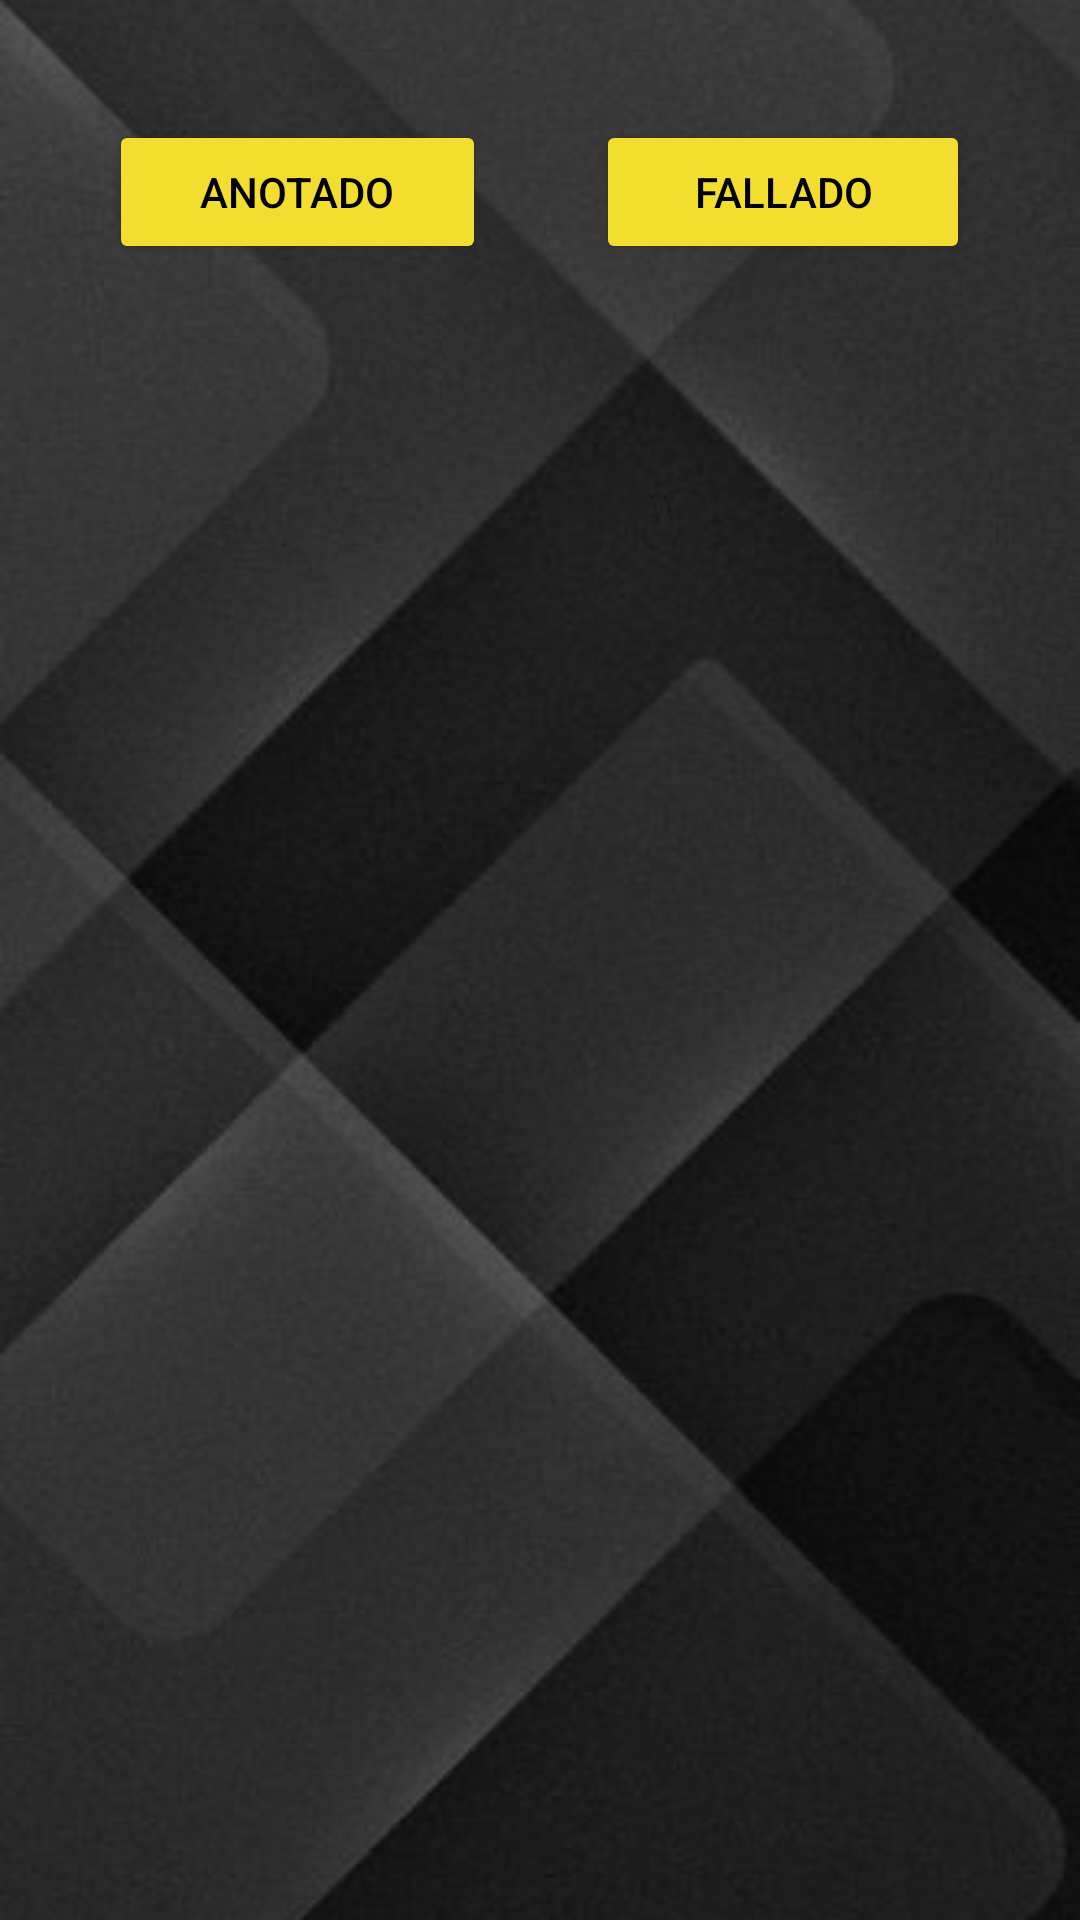

Android layout source for this screen:
<!-- AndroidManifest.xml: application theme Theme.UBB_estadistica -->
<!-- res/layout/accion_partido.xml -->
<?xml version="1.0" encoding="utf-8"?>
<androidx.constraintlayout.widget.ConstraintLayout xmlns:android="http://schemas.android.com/apk/res/android"
    xmlns:app="http://schemas.android.com/apk/res-auto"
    xmlns:tools="http://schemas.android.com/tools"
    android:layout_width="match_parent"
    android:layout_height="match_parent">

    <ImageView
        android:id="@+id/imageView8"
        android:layout_width="0dp"
        android:layout_height="wrap_content"
        android:scaleType="centerCrop"
        app:layout_constraintBottom_toBottomOf="parent"
        app:layout_constraintEnd_toEndOf="parent"
        app:layout_constraintStart_toStartOf="parent"
        app:layout_constraintTop_toTopOf="parent"
        app:srcCompat="@drawable/fondo_pantalla3" />


    <LinearLayout
        android:layout_width="match_parent"
        android:layout_height="match_parent"
        android:layout_marginTop="40dp"
        android:orientation="horizontal"
        app:layout_constraintBottom_toBottomOf="parent"
        app:layout_constraintEnd_toEndOf="parent"
        app:layout_constraintStart_toStartOf="parent"
        app:layout_constraintTop_toTopOf="parent">

        <Space
            android:id="@+id/space"
            android:layout_width="wrap_content"
            android:layout_height="wrap_content"
            android:layout_weight="1" />

        <Button
            android:id="@+id/btnAnotar"
            android:layout_width="wrap_content"
            android:layout_height="wrap_content"
            android:layout_weight="1"
            android:backgroundTint="@color/yellow_logo"
            android:text="Anotado"
            android:textColor="@color/black"
            app:cornerRadius="30dp" />

        <Space
            android:id="@+id/space2"
            android:layout_width="wrap_content"
            android:layout_height="wrap_content"
            android:layout_weight="1" />

        <Button
            android:id="@+id/btnFallar"
            android:layout_width="wrap_content"
            android:layout_height="wrap_content"
            android:layout_weight="1"
            android:backgroundTint="@color/yellow_logo"
            android:text="Fallado"
            android:textColor="@color/black"
            app:cornerRadius="30dp" />

        <Space
            android:id="@+id/space3"
            android:layout_width="wrap_content"
            android:layout_height="wrap_content"
            android:layout_weight="1" />
    </LinearLayout>


</androidx.constraintlayout.widget.ConstraintLayout>
<!-- resources referenced by this layout -->
<resources>
  <color name="black">#FF000000</color>
  <color name="yellow_logo">#F3DD2F</color>
  <!-- drawable fondo_pantalla3: jpg bitmap (drawable, 18674 bytes) -->
  <style name="Theme.UBB_estadistica" parent="Theme.MaterialComponents.DayNight.DarkActionBar">
          
          <item name="colorPrimary">@color/yellow_logo_500</item>
          <item name="colorPrimaryDark">@color/yellow_logo_700</item>
          <item name="colorAccent">@color/yellow_logo</item>
  
          <item name="colorPrimaryVariant">@color/yellow_logo_700</item>
          <item name="colorOnPrimary">@color/white</item>
          
          <item name="colorSecondary">@color/teal_200</item>
          <item name="colorSecondaryVariant">@color/teal_700</item>
          <item name="colorOnSecondary">@color/black</item>
          
          <item name="android:statusBarColor">@color/yellow_logo_700</item>
          
      </style>
  <color name="yellow_logo_500">#FFEB3B</color>
  <color name="yellow_logo_700">#FBC02D</color>
  <color name="white">#FFFFFFFF</color>
  <color name="teal_200">#FF03DAC5</color>
  <color name="teal_700">#FF018786</color>
</resources>
